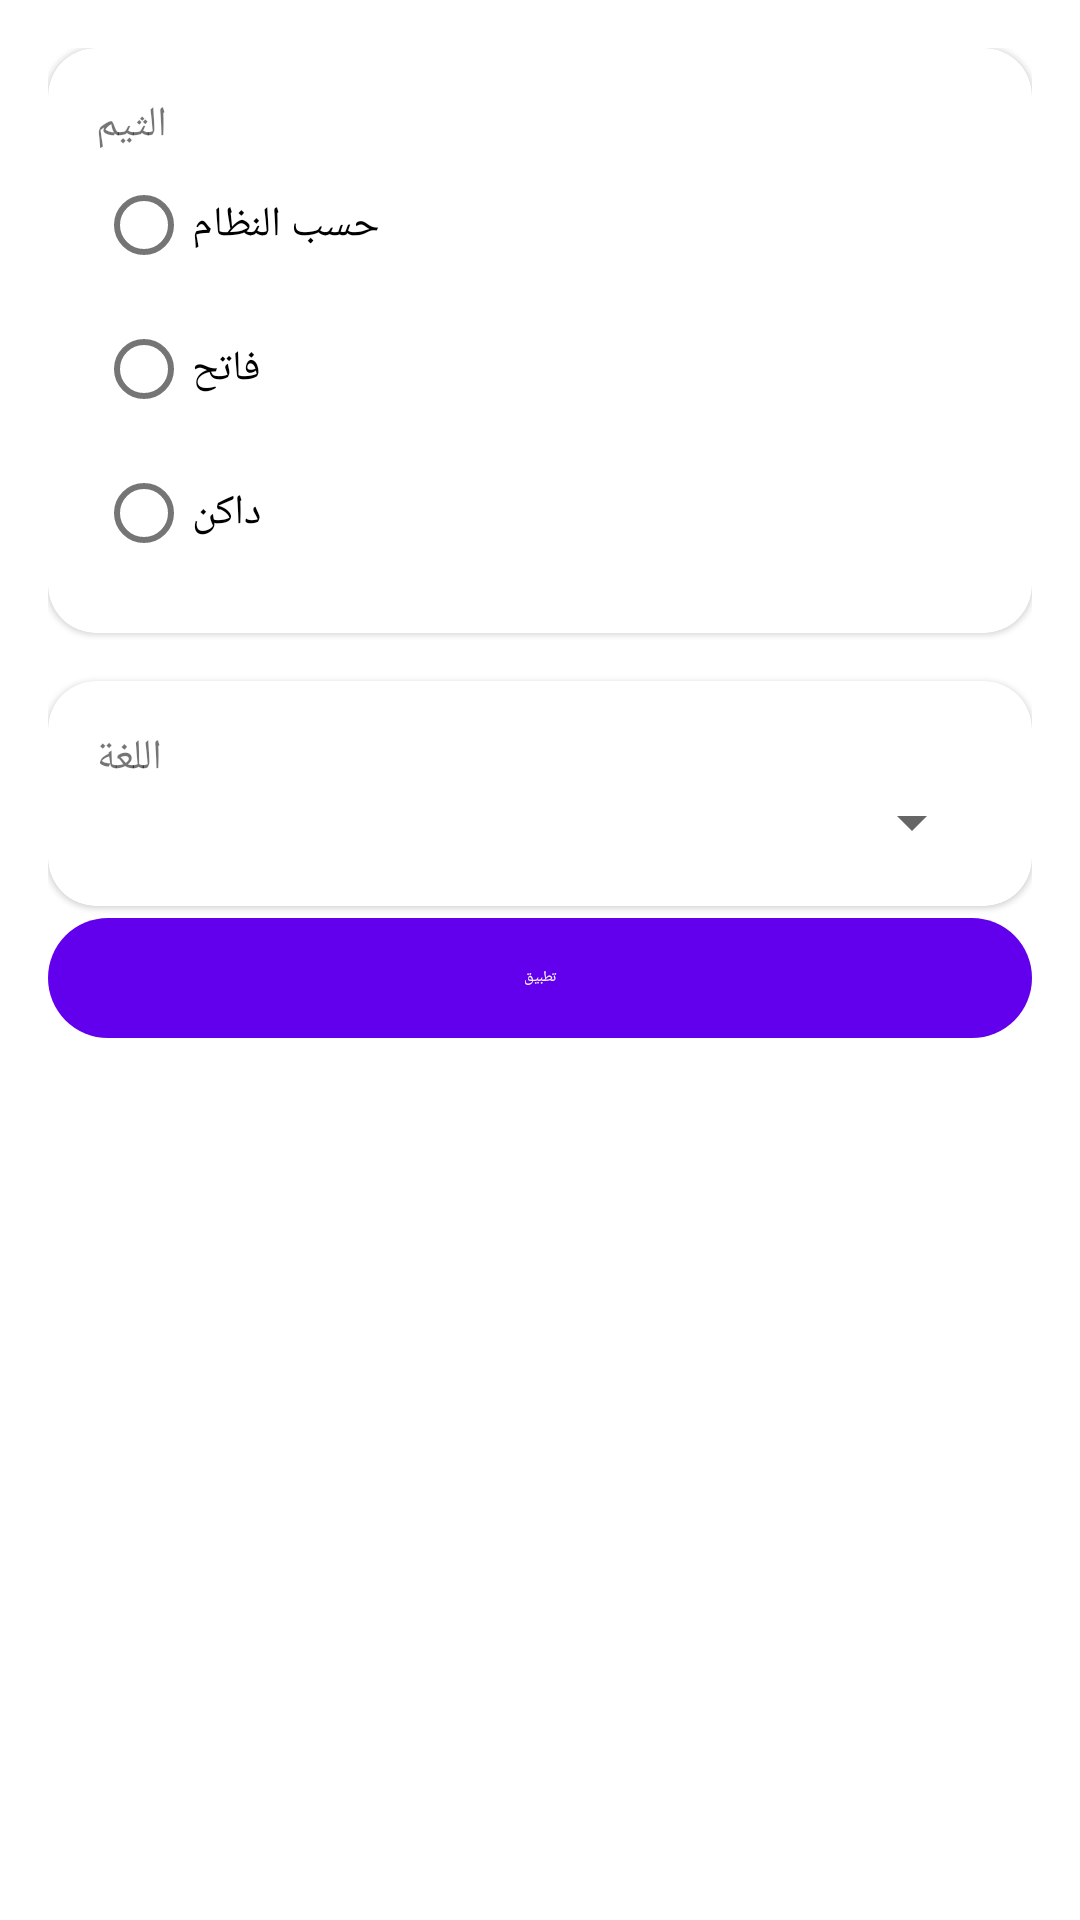

Layout XML and referenced resources for this Android screen:
<!-- AndroidManifest.xml: application theme Theme.AlarmQR -->
<!-- res/layout/activity_settings.xml -->
<?xml version="1.0" encoding="utf-8"?>
<ScrollView xmlns:android="http://schemas.android.com/apk/res/android"
    xmlns:app="http://schemas.android.com/apk/res-auto"
    android:layout_width="match_parent"
    android:layout_height="match_parent"
    android:padding="16dp">

    <LinearLayout
        android:orientation="vertical"
        android:layout_width="match_parent"
        android:layout_height="wrap_content">

        <com.google.android.material.card.MaterialCardView
            android:layout_width="match_parent"
            android:layout_height="wrap_content"
            app:cardCornerRadius="16dp"
            android:layout_marginBottom="16dp">
            <LinearLayout
                android:layout_width="match_parent"
                android:layout_height="wrap_content"
                android:orientation="vertical"
                android:padding="16dp">

                <TextView
                    android:layout_width="wrap_content"
                    android:layout_height="wrap_content"
                    android:text="الثيم"/>

                <RadioGroup
                    android:id="@+id/themeGroup"
                    android:layout_width="match_parent"
                    android:layout_height="wrap_content">
                    <RadioButton
                        android:id="@+id/themeSystem"
                        android:layout_width="wrap_content"
                        android:layout_height="wrap_content"
                        android:text="حسب النظام" />
                    <RadioButton
                        android:id="@+id/themeLight"
                        android:layout_width="wrap_content"
                        android:layout_height="wrap_content"
                        android:text="فاتح" />
                    <RadioButton
                        android:id="@+id/themeDark"
                        android:layout_width="wrap_content"
                        android:layout_height="wrap_content"
                        android:text="داكن" />
                </RadioGroup>
            </LinearLayout>
        </com.google.android.material.card.MaterialCardView>

        <com.google.android.material.card.MaterialCardView
            android:layout_width="match_parent"
            android:layout_height="wrap_content"
            app:cardCornerRadius="16dp">
            <LinearLayout
                android:layout_width="match_parent"
                android:layout_height="wrap_content"
                android:orientation="vertical"
                android:padding="16dp">

                <TextView
                    android:layout_width="wrap_content"
                    android:layout_height="wrap_content"
                    android:text="اللغة"/>

                <Spinner
                    android:id="@+id/langSpinner"
                    android:layout_width="match_parent"
                    android:layout_height="wrap_content"/>
            </LinearLayout>
        </com.google.android.material.card.MaterialCardView>

        <com.google.android.material.button.MaterialButton
            android:id="@+id/applyBtn"
            style="@style/Widget.Material3.Button"
            android:layout_width="match_parent"
            android:layout_height="wrap_content"
            android:text="تطبيق"/>
    </LinearLayout>
    
</ScrollView>
<!-- resources referenced by this layout -->
<resources>
  <style name="Theme.AlarmQR" parent="Theme.MaterialComponents.DayNight.NoActionBar">
          <item name="colorPrimary">@color/purple_500</item>
          <item name="android:statusBarColor" tools:targetApi="l">@color/purple_700</item>
      </style>
  <color name="purple_500">#FF6200EE</color>
  <color name="purple_700">#FF3700B3</color>
</resources>
